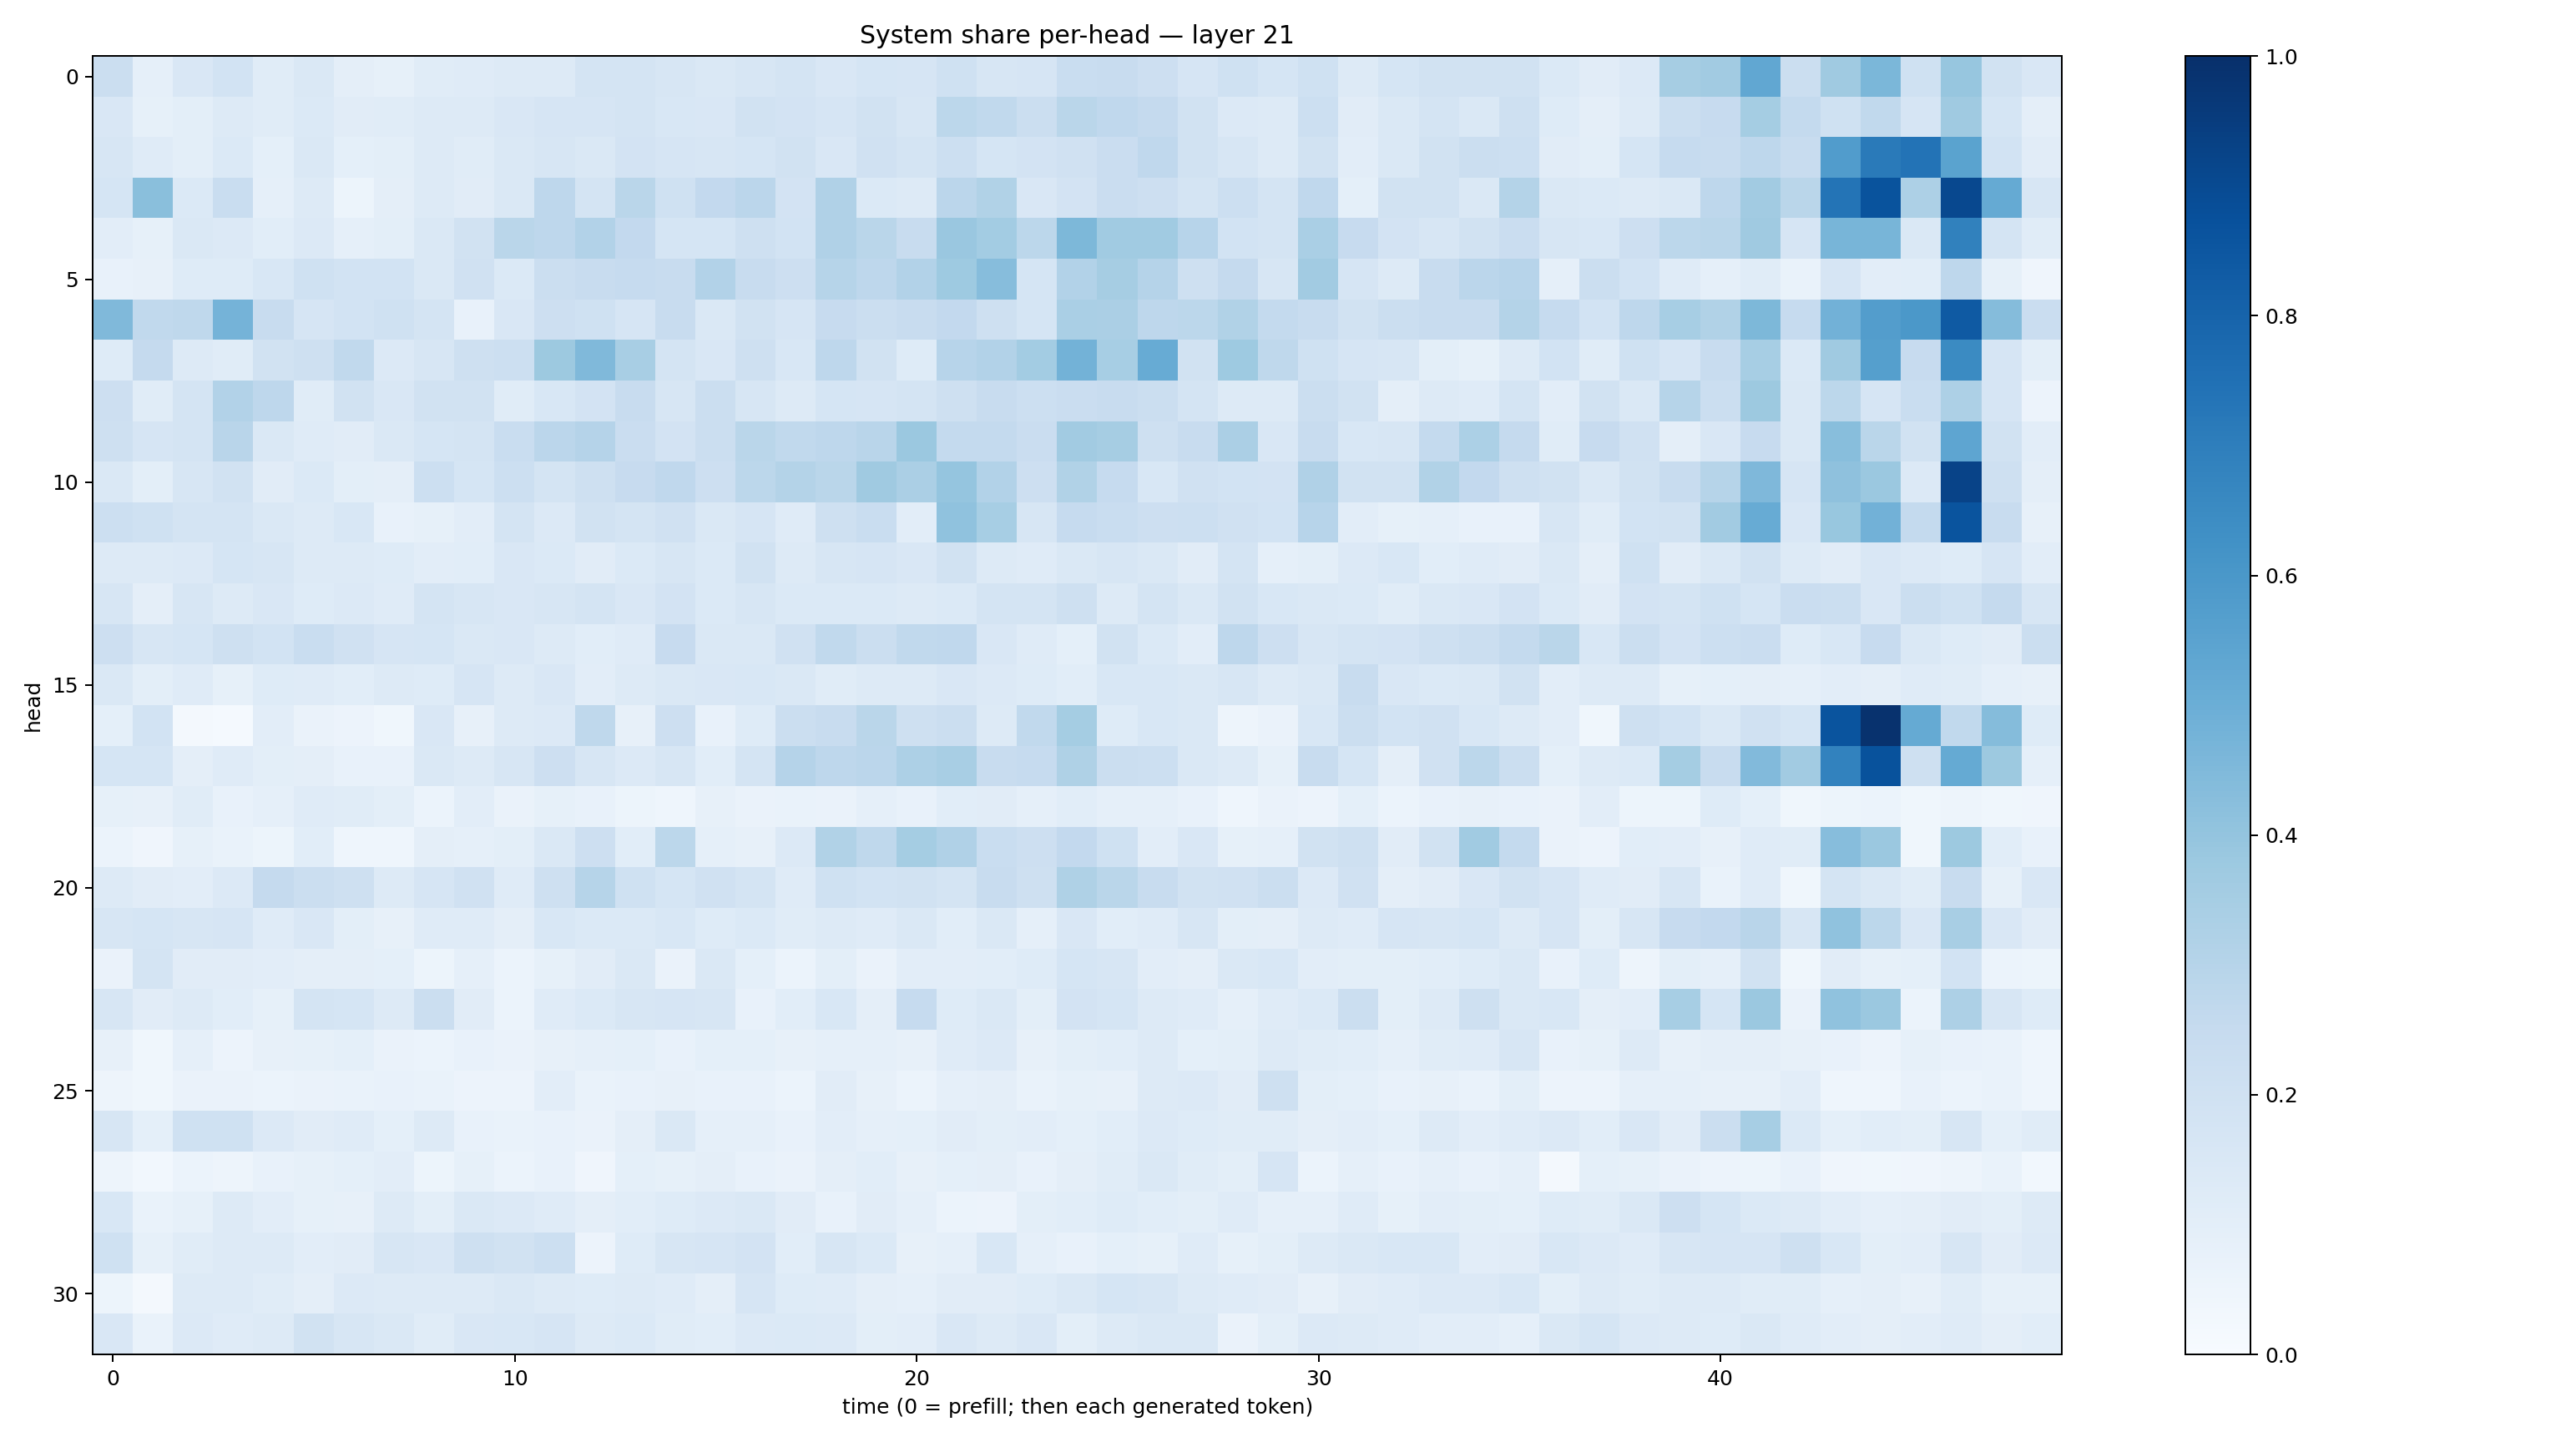

The table this chart was drawn from, first rows:
0.22273177, 0.08981747, 0.15230457, 0.18387198, 0.11480158, 0.14149784, 0.0963291, 0.08217968, 0.11347707, 0.120213956, 0.1313185, 0.12517554, 0.17907582, 0.17957346, 0.15783001, 0.1464333, 0.15994525, 0.17885861, 0.14961118, 0.17064367, 0.16754515, 0.20002986, 0.1621168, 0.16744864
0.151, 0.08237, 0.1009, 0.1317, 0.1147, 0.1379, 0.1103, 0.117, 0.1269, 0.1273, 0.1495, 0.1658, 0.1667, 0.1769, 0.1552, 0.1492, 0.193, 0.1804, 0.1677, 0.1879, 0.1567, 0.2774, 0.2621, 0.2227
0.1571, 0.12, 0.101, 0.1399, 0.09324, 0.1422, 0.0907, 0.1006, 0.1312, 0.1148, 0.1428, 0.1618, 0.1425, 0.1807, 0.1645, 0.1581, 0.1688, 0.1886, 0.1511, 0.1969, 0.1784, 0.2166, 0.1686, 0.1817
0.17, 0.4229, 0.1398, 0.2319, 0.08824, 0.125, 0.05413, 0.09618, 0.1308, 0.1119, 0.1418, 0.2735, 0.1765, 0.2863, 0.2001, 0.2613, 0.283, 0.1804, 0.3177, 0.1399, 0.1252, 0.283, 0.3126, 0.1492
0.1043, 0.08501, 0.1408, 0.1342, 0.1093, 0.1357, 0.08816, 0.09871, 0.1469, 0.1905, 0.2866, 0.2772, 0.3109, 0.2597, 0.1705, 0.1697, 0.2089, 0.1849, 0.3201, 0.286, 0.238, 0.3836, 0.3588, 0.2789
0.07035, 0.08089, 0.1238, 0.1232, 0.1536, 0.2002, 0.1852, 0.1836, 0.1426, 0.1986, 0.1402, 0.226, 0.2415, 0.2465, 0.2396, 0.3099, 0.2407, 0.2128, 0.2987, 0.277, 0.3095, 0.3726, 0.4301, 0.1699
0.4471, 0.262, 0.2703, 0.4741, 0.2408, 0.1673, 0.1867, 0.2022, 0.1756, 0.0736, 0.1504, 0.2142, 0.2004, 0.1674, 0.2345, 0.1421, 0.1921, 0.1674, 0.2442, 0.2253, 0.2387, 0.2596, 0.2073, 0.1697
0.1227, 0.2537, 0.1328, 0.115, 0.1932, 0.2066, 0.2623, 0.136, 0.1609, 0.2047, 0.2154, 0.378, 0.4455, 0.3428, 0.1777, 0.1504, 0.2083, 0.1562, 0.2743, 0.1896, 0.1214, 0.2937, 0.3093, 0.3586
0.2143, 0.117, 0.173, 0.3114, 0.274, 0.1141, 0.1905, 0.1484, 0.1927, 0.1918, 0.1158, 0.1525, 0.1818, 0.2379, 0.1639, 0.2218, 0.1579, 0.1324, 0.1709, 0.1655, 0.173, 0.2064, 0.2412, 0.2177
0.2059, 0.1657, 0.1753, 0.2908, 0.1448, 0.1181, 0.1112, 0.144, 0.1699, 0.1781, 0.2317, 0.2824, 0.3016, 0.2297, 0.1828, 0.22, 0.2881, 0.2641, 0.2757, 0.2911, 0.3791, 0.2565, 0.2572, 0.2272
0.1478, 0.09866, 0.1563, 0.188, 0.11, 0.1391, 0.09806, 0.09693, 0.2154, 0.1698, 0.2185, 0.1719, 0.2083, 0.2452, 0.267, 0.2112, 0.2805, 0.307, 0.2866, 0.3691, 0.3343, 0.3945, 0.309, 0.2144
0.2185, 0.202, 0.1745, 0.1743, 0.1463, 0.1277, 0.1545, 0.07781, 0.08501, 0.1034, 0.1727, 0.1363, 0.192, 0.1722, 0.1985, 0.1412, 0.1647, 0.1182, 0.2074, 0.2318, 0.1022, 0.4072, 0.3458, 0.1627
0.13, 0.1296, 0.1344, 0.1696, 0.1607, 0.1276, 0.1263, 0.1224, 0.1048, 0.1059, 0.1498, 0.1382, 0.1095, 0.1392, 0.1593, 0.1377, 0.1907, 0.127, 0.1573, 0.1665, 0.1514, 0.1884, 0.1299, 0.1185
0.161, 0.09437, 0.1634, 0.1293, 0.1486, 0.1248, 0.1344, 0.1186, 0.1755, 0.16, 0.15, 0.1587, 0.1776, 0.1496, 0.1814, 0.1384, 0.1599, 0.1395, 0.1375, 0.1389, 0.1261, 0.1403, 0.1766, 0.1731
0.2146, 0.1592, 0.171, 0.2036, 0.1857, 0.2305, 0.1984, 0.167, 0.1697, 0.1442, 0.1501, 0.1326, 0.1081, 0.121, 0.2431, 0.1438, 0.1474, 0.1972, 0.2653, 0.2265, 0.2648, 0.2662, 0.1509, 0.119
0.1463, 0.101, 0.1192, 0.08572, 0.1241, 0.1202, 0.1082, 0.1307, 0.1236, 0.1651, 0.1287, 0.1522, 0.1032, 0.1289, 0.1463, 0.1523, 0.1562, 0.142, 0.1158, 0.1297, 0.1321, 0.1489, 0.1329, 0.1226
0.0907, 0.1856, 0.01624, 0.0147, 0.1044, 0.06558, 0.05819, 0.03859, 0.1519, 0.07881, 0.1309, 0.1351, 0.2721, 0.07823, 0.2127, 0.07621, 0.1224, 0.2229, 0.2346, 0.2881, 0.2101, 0.2249, 0.1257, 0.2633
0.1698, 0.1701, 0.09477, 0.1187, 0.09971, 0.09575, 0.07754, 0.07071, 0.1471, 0.1302, 0.1605, 0.2121, 0.163, 0.1366, 0.157, 0.1061, 0.1778, 0.3038, 0.2763, 0.2847, 0.3264, 0.3406, 0.239, 0.2468
0.08545, 0.07937, 0.117, 0.07316, 0.08865, 0.1201, 0.1158, 0.1001, 0.05921, 0.103, 0.06585, 0.08522, 0.07169, 0.05141, 0.04516, 0.07867, 0.06446, 0.07006, 0.06377, 0.08627, 0.07286, 0.1081, 0.1119, 0.08906
0.06103, 0.04134, 0.08297, 0.06952, 0.0536, 0.1087, 0.04362, 0.04393, 0.09513, 0.08604, 0.1013, 0.1441, 0.2138, 0.1058, 0.2775, 0.08895, 0.0817, 0.1358, 0.3148, 0.2717, 0.353, 0.3166, 0.2335, 0.2133
0.1297, 0.1099, 0.1029, 0.1334, 0.2528, 0.2205, 0.2086, 0.128, 0.166, 0.1961, 0.1181, 0.2106, 0.2978, 0.2024, 0.1683, 0.1966, 0.176, 0.1172, 0.2031, 0.1854, 0.1879, 0.1735, 0.2413, 0.2036
0.1629, 0.1695, 0.1589, 0.1654, 0.1173, 0.1501, 0.09989, 0.08056, 0.1183, 0.1185, 0.09439, 0.1535, 0.1375, 0.1371, 0.1557, 0.1226, 0.1372, 0.1146, 0.1272, 0.1182, 0.1437, 0.1088, 0.1462, 0.08745
0.06616, 0.1776, 0.1098, 0.1108, 0.104, 0.09599, 0.09614, 0.09031, 0.05459, 0.08882, 0.05873, 0.0836, 0.1133, 0.1462, 0.06603, 0.1448, 0.09041, 0.06245, 0.09962, 0.06508, 0.1026, 0.1022, 0.1073, 0.1227
0.1599, 0.1125, 0.1282, 0.108, 0.08575, 0.1744, 0.1696, 0.1295, 0.2199, 0.113, 0.06242, 0.119, 0.1381, 0.1576, 0.1648, 0.1576, 0.07083, 0.1058, 0.1536, 0.09639, 0.2462, 0.124, 0.1449, 0.09978
0.0793, 0.03816, 0.08768, 0.05828, 0.07964, 0.08376, 0.09057, 0.06529, 0.05971, 0.07454, 0.06625, 0.0794, 0.08628, 0.09315, 0.07107, 0.09157, 0.09341, 0.07897, 0.08741, 0.08708, 0.07924, 0.118, 0.1347, 0.07928
0.04947, 0.03645, 0.06608, 0.06378, 0.06241, 0.06471, 0.06788, 0.07237, 0.06866, 0.0573, 0.0572, 0.105, 0.07002, 0.07055, 0.08047, 0.07717, 0.07118, 0.05918, 0.1106, 0.08122, 0.0613, 0.08727, 0.0967, 0.06893
0.1598, 0.09064, 0.201, 0.1992, 0.1361, 0.1096, 0.1184, 0.09273, 0.1274, 0.0754, 0.06827, 0.0715, 0.06479, 0.09679, 0.1468, 0.08861, 0.08606, 0.07711, 0.1016, 0.0871, 0.09219, 0.1108, 0.09839, 0.1027
0.04936, 0.02888, 0.0617, 0.04882, 0.07621, 0.08273, 0.09229, 0.103, 0.0544, 0.08252, 0.06212, 0.07395, 0.03938, 0.09002, 0.0848, 0.09664, 0.0762, 0.06387, 0.09692, 0.1079, 0.0806, 0.09258, 0.09627, 0.07223
0.1533, 0.07011, 0.08466, 0.1287, 0.1045, 0.0852, 0.08144, 0.1319, 0.09943, 0.1478, 0.1349, 0.1199, 0.09497, 0.1067, 0.1223, 0.1329, 0.1421, 0.1096, 0.07731, 0.1122, 0.08955, 0.06201, 0.05567, 0.09894
0.2028, 0.0829, 0.1168, 0.1311, 0.1278, 0.1045, 0.1113, 0.1628, 0.152, 0.2045, 0.1926, 0.2155, 0.05819, 0.1233, 0.1588, 0.1671, 0.1801, 0.1067, 0.1578, 0.1406, 0.08189, 0.08767, 0.1526, 0.08691
0.05189, 0.02197, 0.1286, 0.1322, 0.115, 0.09629, 0.1343, 0.1298, 0.1298, 0.1304, 0.1452, 0.1271, 0.1244, 0.1274, 0.1177, 0.09714, 0.1666, 0.1228, 0.1196, 0.09418, 0.08939, 0.1128, 0.113, 0.1218
0.1504, 0.06839, 0.135, 0.119, 0.1308, 0.1898, 0.1577, 0.1412, 0.1158, 0.1487, 0.1543, 0.1644, 0.1317, 0.138, 0.1153, 0.109, 0.1357, 0.1388, 0.1354, 0.09833, 0.1049, 0.1496, 0.1291, 0.152
